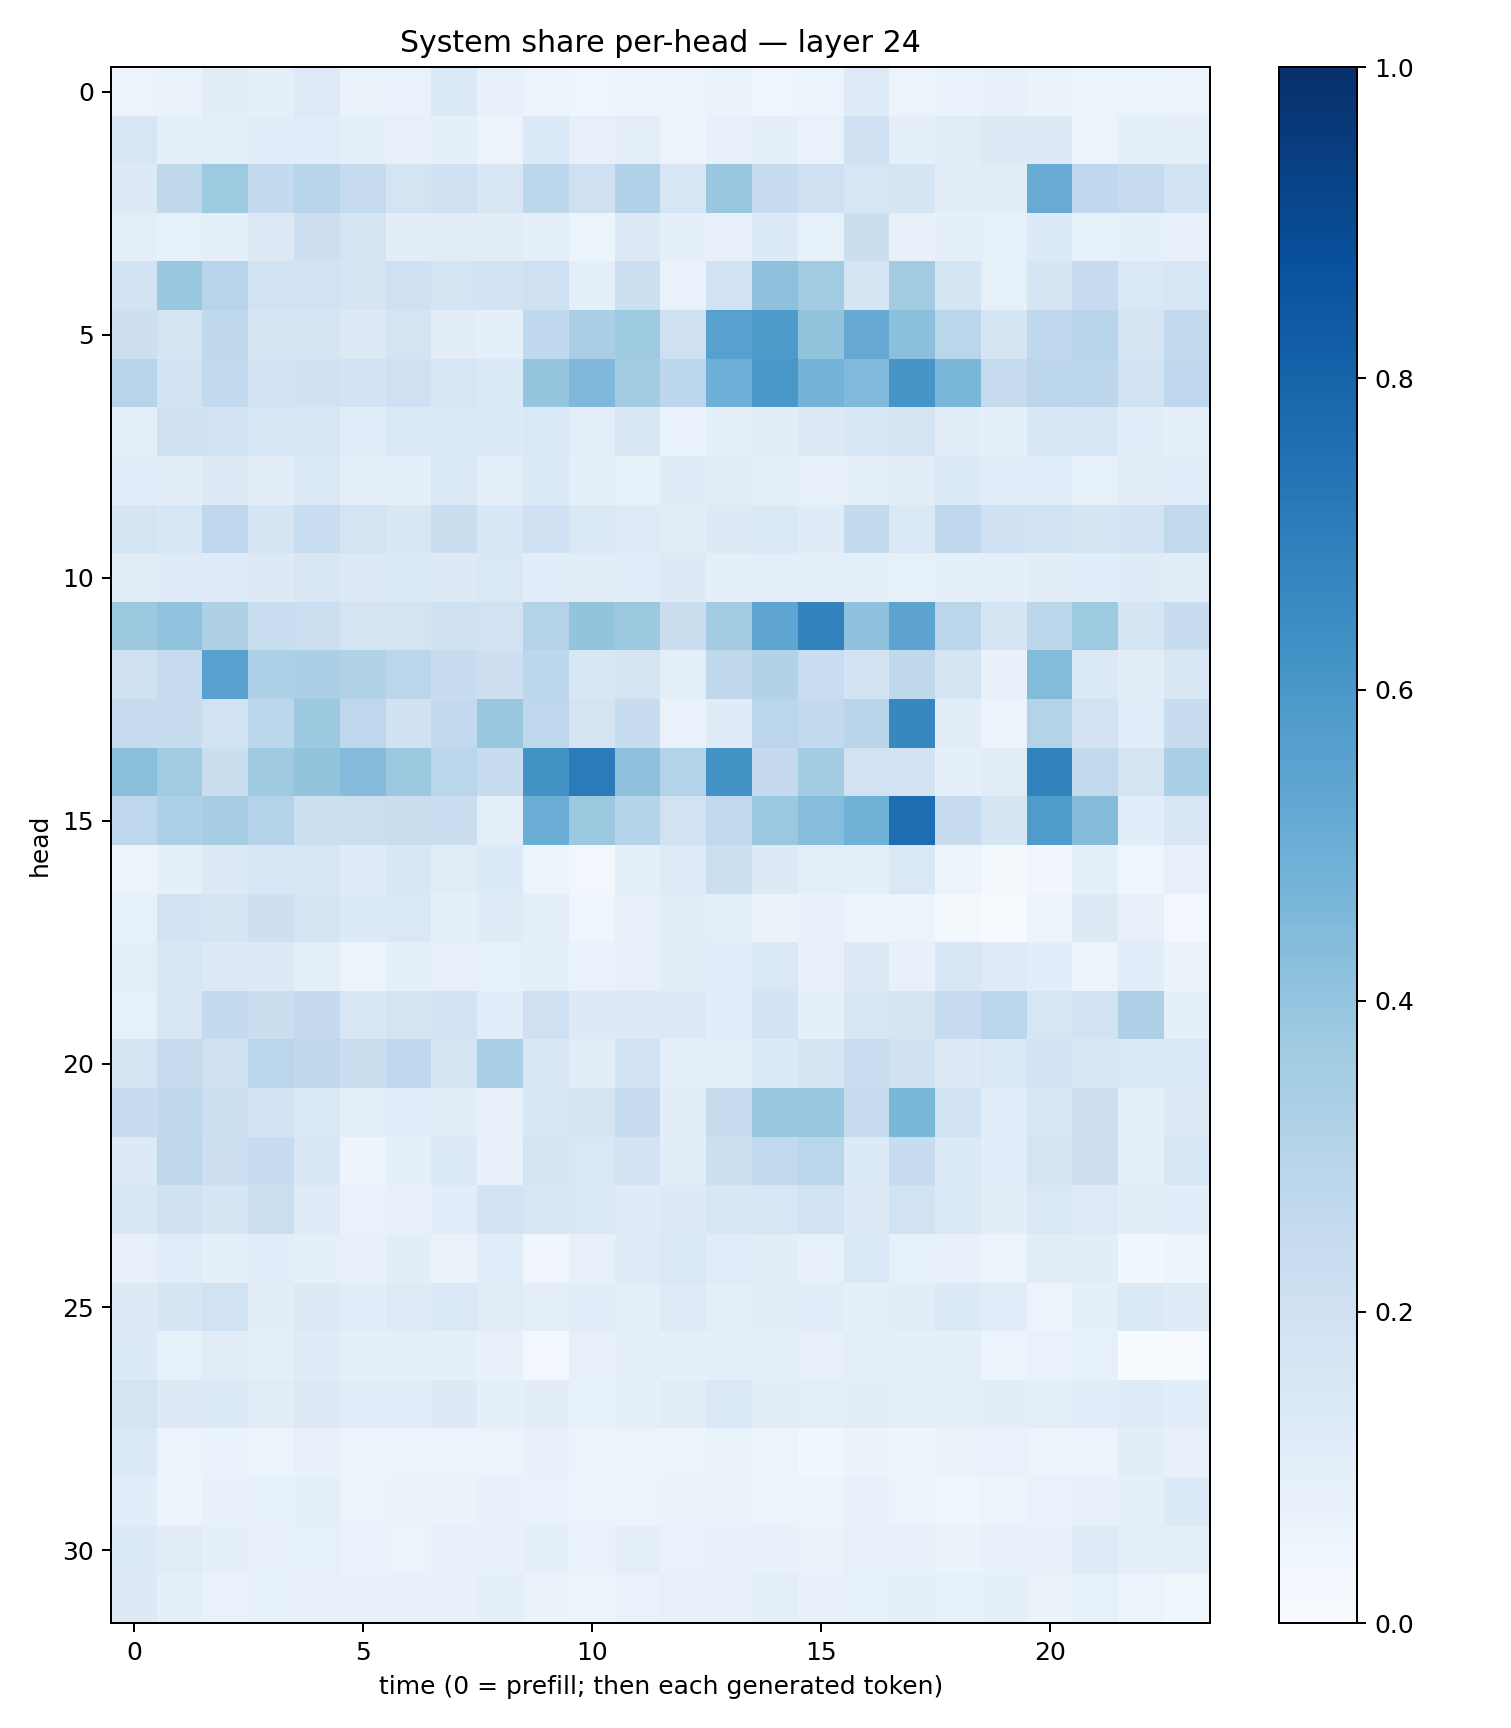

The table this chart was drawn from, first rows:
0.056361333, 0.063684754, 0.10198261, 0.0878739, 0.12188857, 0.06520171, 0.06817255, 0.13828243, 0.07206312, 0.055181447, 0.044453327, 0.056096, 0.049288463, 0.06313526, 0.046743296, 0.05269197, 0.12311534, 0.05813327, 0.06806742, 0.07387076, 0.06543933, 0.05947279, 0.06179403, 0.05537568
0.1613, 0.08816, 0.1005, 0.1057, 0.1154, 0.09467, 0.08023, 0.08967, 0.0547, 0.1368, 0.08201, 0.09603, 0.05744, 0.07617, 0.09277, 0.06895, 0.2021, 0.09009, 0.1111, 0.1259, 0.1282, 0.05772, 0.09321, 0.08649
0.1268, 0.2731, 0.3717, 0.256, 0.2918, 0.2492, 0.1748, 0.2096, 0.149, 0.2784, 0.205, 0.3183, 0.1589, 0.3866, 0.2484, 0.2103, 0.1605, 0.1712, 0.1029, 0.1125, 0.5117, 0.2665, 0.2496, 0.1861
0.1004, 0.08543, 0.09848, 0.1319, 0.2142, 0.1726, 0.1042, 0.1129, 0.1048, 0.08613, 0.06109, 0.132, 0.09372, 0.07867, 0.1329, 0.08447, 0.2259, 0.08175, 0.09283, 0.08359, 0.1348, 0.08475, 0.08878, 0.0796
0.1837, 0.3861, 0.2958, 0.1928, 0.194, 0.1662, 0.2085, 0.1788, 0.1805, 0.2099, 0.09146, 0.2174, 0.06991, 0.1885, 0.413, 0.3667, 0.1676, 0.3632, 0.1675, 0.08531, 0.1703, 0.249, 0.1476, 0.1567
0.2141, 0.1797, 0.2722, 0.1658, 0.1686, 0.132, 0.1722, 0.1053, 0.09045, 0.2691, 0.3388, 0.3715, 0.2068, 0.5574, 0.586, 0.3985, 0.5138, 0.4203, 0.2867, 0.1687, 0.2685, 0.2964, 0.168, 0.2588
0.2948, 0.1907, 0.2601, 0.1896, 0.2005, 0.1832, 0.2032, 0.1573, 0.1343, 0.3969, 0.4506, 0.3561, 0.28, 0.4926, 0.5998, 0.4759, 0.4444, 0.6066, 0.4588, 0.2435, 0.2816, 0.2805, 0.1877, 0.2756
0.0964, 0.2103, 0.1945, 0.1607, 0.1596, 0.1082, 0.1468, 0.1344, 0.135, 0.1438, 0.09539, 0.1488, 0.06773, 0.08938, 0.102, 0.1295, 0.1547, 0.1746, 0.105, 0.09235, 0.1524, 0.1636, 0.1056, 0.09301
0.1166, 0.1018, 0.126, 0.1025, 0.1438, 0.09696, 0.09353, 0.1426, 0.09917, 0.1328, 0.1008, 0.08495, 0.1188, 0.1047, 0.09456, 0.07885, 0.08776, 0.103, 0.1389, 0.1162, 0.1146, 0.08574, 0.1034, 0.1082
0.1675, 0.1556, 0.2761, 0.17, 0.2314, 0.1719, 0.1523, 0.2201, 0.1552, 0.2031, 0.146, 0.1215, 0.111, 0.1324, 0.1397, 0.1206, 0.2575, 0.1374, 0.2738, 0.2009, 0.193, 0.1655, 0.1829, 0.2621
0.1114, 0.1195, 0.1192, 0.1258, 0.1502, 0.1271, 0.1334, 0.1255, 0.1428, 0.108, 0.1131, 0.1064, 0.1326, 0.08812, 0.09854, 0.0932, 0.09535, 0.08382, 0.09059, 0.09088, 0.1034, 0.1062, 0.1207, 0.1125
0.3772, 0.4059, 0.3209, 0.2327, 0.217, 0.1724, 0.1768, 0.196, 0.1911, 0.3076, 0.3988, 0.3776, 0.2193, 0.3602, 0.5353, 0.6814, 0.4097, 0.5442, 0.2831, 0.165, 0.2808, 0.3728, 0.1702, 0.2367
0.1968, 0.2499, 0.5578, 0.3303, 0.3325, 0.3088, 0.2846, 0.2409, 0.2122, 0.2777, 0.1521, 0.1763, 0.09741, 0.2721, 0.3138, 0.2305, 0.1816, 0.2702, 0.1681, 0.07723, 0.4404, 0.1388, 0.1021, 0.1492
0.2448, 0.2406, 0.1943, 0.2809, 0.3769, 0.2767, 0.1975, 0.2583, 0.3864, 0.2753, 0.1786, 0.2361, 0.06963, 0.12, 0.2814, 0.2588, 0.2914, 0.6632, 0.1046, 0.05115, 0.3076, 0.1832, 0.1142, 0.2351
0.4205, 0.3652, 0.2231, 0.3685, 0.4007, 0.4367, 0.378, 0.2881, 0.2386, 0.6225, 0.7108, 0.4138, 0.3077, 0.6176, 0.2501, 0.3591, 0.1949, 0.1799, 0.0865, 0.1096, 0.6828, 0.2605, 0.1731, 0.3321
0.2772, 0.3284, 0.3452, 0.3084, 0.2175, 0.218, 0.2228, 0.2297, 0.09859, 0.5022, 0.3753, 0.2986, 0.1883, 0.2644, 0.3814, 0.4314, 0.4863, 0.7625, 0.2423, 0.1654, 0.5822, 0.4361, 0.1084, 0.1505
0.05741, 0.09265, 0.1314, 0.1574, 0.1531, 0.1184, 0.1509, 0.1104, 0.1354, 0.05178, 0.02833, 0.08771, 0.1239, 0.2155, 0.1321, 0.09875, 0.09458, 0.1419, 0.0579, 0.01904, 0.03344, 0.09082, 0.04504, 0.07907
0.08303, 0.1833, 0.171, 0.2128, 0.1644, 0.1349, 0.1479, 0.08888, 0.1185, 0.09539, 0.04349, 0.08198, 0.1126, 0.09525, 0.06474, 0.07217, 0.04699, 0.06221, 0.01989, 0.007765, 0.05359, 0.1314, 0.08107, 0.03123
0.09678, 0.1554, 0.1322, 0.1299, 0.09266, 0.06152, 0.08928, 0.07906, 0.08234, 0.09329, 0.06792, 0.07954, 0.1117, 0.1148, 0.1483, 0.07607, 0.1288, 0.0704, 0.1587, 0.1217, 0.1059, 0.05291, 0.1057, 0.06489
0.08352, 0.1506, 0.2553, 0.2254, 0.2521, 0.1497, 0.1789, 0.1932, 0.1133, 0.2109, 0.1275, 0.1321, 0.129, 0.107, 0.1851, 0.09179, 0.1558, 0.1705, 0.2463, 0.2799, 0.1604, 0.1891, 0.3269, 0.0937
0.1717, 0.2442, 0.1984, 0.282, 0.2732, 0.2237, 0.2678, 0.1645, 0.3322, 0.1485, 0.1022, 0.1843, 0.08781, 0.09406, 0.1359, 0.166, 0.2294, 0.1988, 0.1316, 0.147, 0.1802, 0.1495, 0.1455, 0.1384
0.235, 0.2708, 0.2171, 0.1804, 0.1435, 0.1002, 0.1159, 0.1127, 0.08062, 0.1616, 0.1768, 0.2441, 0.1035, 0.2455, 0.3858, 0.3851, 0.2352, 0.46, 0.1938, 0.1171, 0.1575, 0.2114, 0.09223, 0.1295
0.1285, 0.2718, 0.2124, 0.2383, 0.1509, 0.04695, 0.09291, 0.1379, 0.07385, 0.1698, 0.1431, 0.1805, 0.1046, 0.2156, 0.262, 0.2854, 0.1335, 0.2409, 0.1393, 0.1089, 0.1744, 0.2127, 0.09064, 0.1575
0.1518, 0.1984, 0.1715, 0.2164, 0.1191, 0.06676, 0.08141, 0.1078, 0.184, 0.1603, 0.1448, 0.1188, 0.131, 0.1522, 0.1625, 0.1946, 0.1281, 0.1909, 0.1395, 0.1032, 0.1443, 0.124, 0.1049, 0.109
0.08149, 0.1139, 0.0884, 0.1081, 0.08767, 0.07847, 0.1028, 0.06394, 0.1149, 0.03228, 0.08106, 0.123, 0.1408, 0.1145, 0.1021, 0.08064, 0.1458, 0.08488, 0.07759, 0.05285, 0.1131, 0.1017, 0.0368, 0.0473
0.1286, 0.1648, 0.1895, 0.1025, 0.1303, 0.1078, 0.1249, 0.1465, 0.1106, 0.09459, 0.1166, 0.08707, 0.125, 0.09519, 0.1046, 0.1134, 0.09215, 0.1024, 0.1374, 0.116, 0.06167, 0.09042, 0.1377, 0.1178
0.1353, 0.08474, 0.112, 0.09489, 0.1182, 0.09048, 0.08899, 0.08928, 0.07727, 0.0279, 0.0784, 0.09934, 0.09285, 0.08956, 0.09467, 0.08102, 0.09561, 0.08968, 0.09823, 0.0611, 0.06825, 0.08299, 0.002627, 0.007621
0.1723, 0.128, 0.1346, 0.1129, 0.1271, 0.106, 0.1145, 0.1314, 0.09226, 0.1018, 0.08397, 0.09125, 0.1107, 0.1478, 0.1053, 0.09644, 0.1054, 0.08784, 0.09414, 0.1026, 0.09532, 0.1065, 0.1203, 0.1064
0.1393, 0.0615, 0.07008, 0.05973, 0.07503, 0.05652, 0.05754, 0.05917, 0.06019, 0.07396, 0.05486, 0.05082, 0.06163, 0.06556, 0.06146, 0.03859, 0.06482, 0.04721, 0.06333, 0.0679, 0.0544, 0.05173, 0.1039, 0.07152
0.1079, 0.05643, 0.07581, 0.08505, 0.08926, 0.06082, 0.06504, 0.06407, 0.0704, 0.06951, 0.05576, 0.05681, 0.06453, 0.06262, 0.05671, 0.05237, 0.07159, 0.0598, 0.04426, 0.05283, 0.0668, 0.07574, 0.08648, 0.1331
0.1354, 0.1107, 0.08711, 0.07997, 0.08475, 0.06759, 0.06044, 0.08041, 0.07251, 0.08684, 0.06814, 0.09569, 0.06686, 0.07591, 0.07762, 0.06356, 0.08055, 0.071, 0.06352, 0.07412, 0.07321, 0.1249, 0.09703, 0.09006
0.1265, 0.09369, 0.06974, 0.08411, 0.07931, 0.0733, 0.07363, 0.07264, 0.09364, 0.06365, 0.05975, 0.0697, 0.07944, 0.07576, 0.09641, 0.07305, 0.0825, 0.08861, 0.08367, 0.08747, 0.06275, 0.08495, 0.05209, 0.03566
